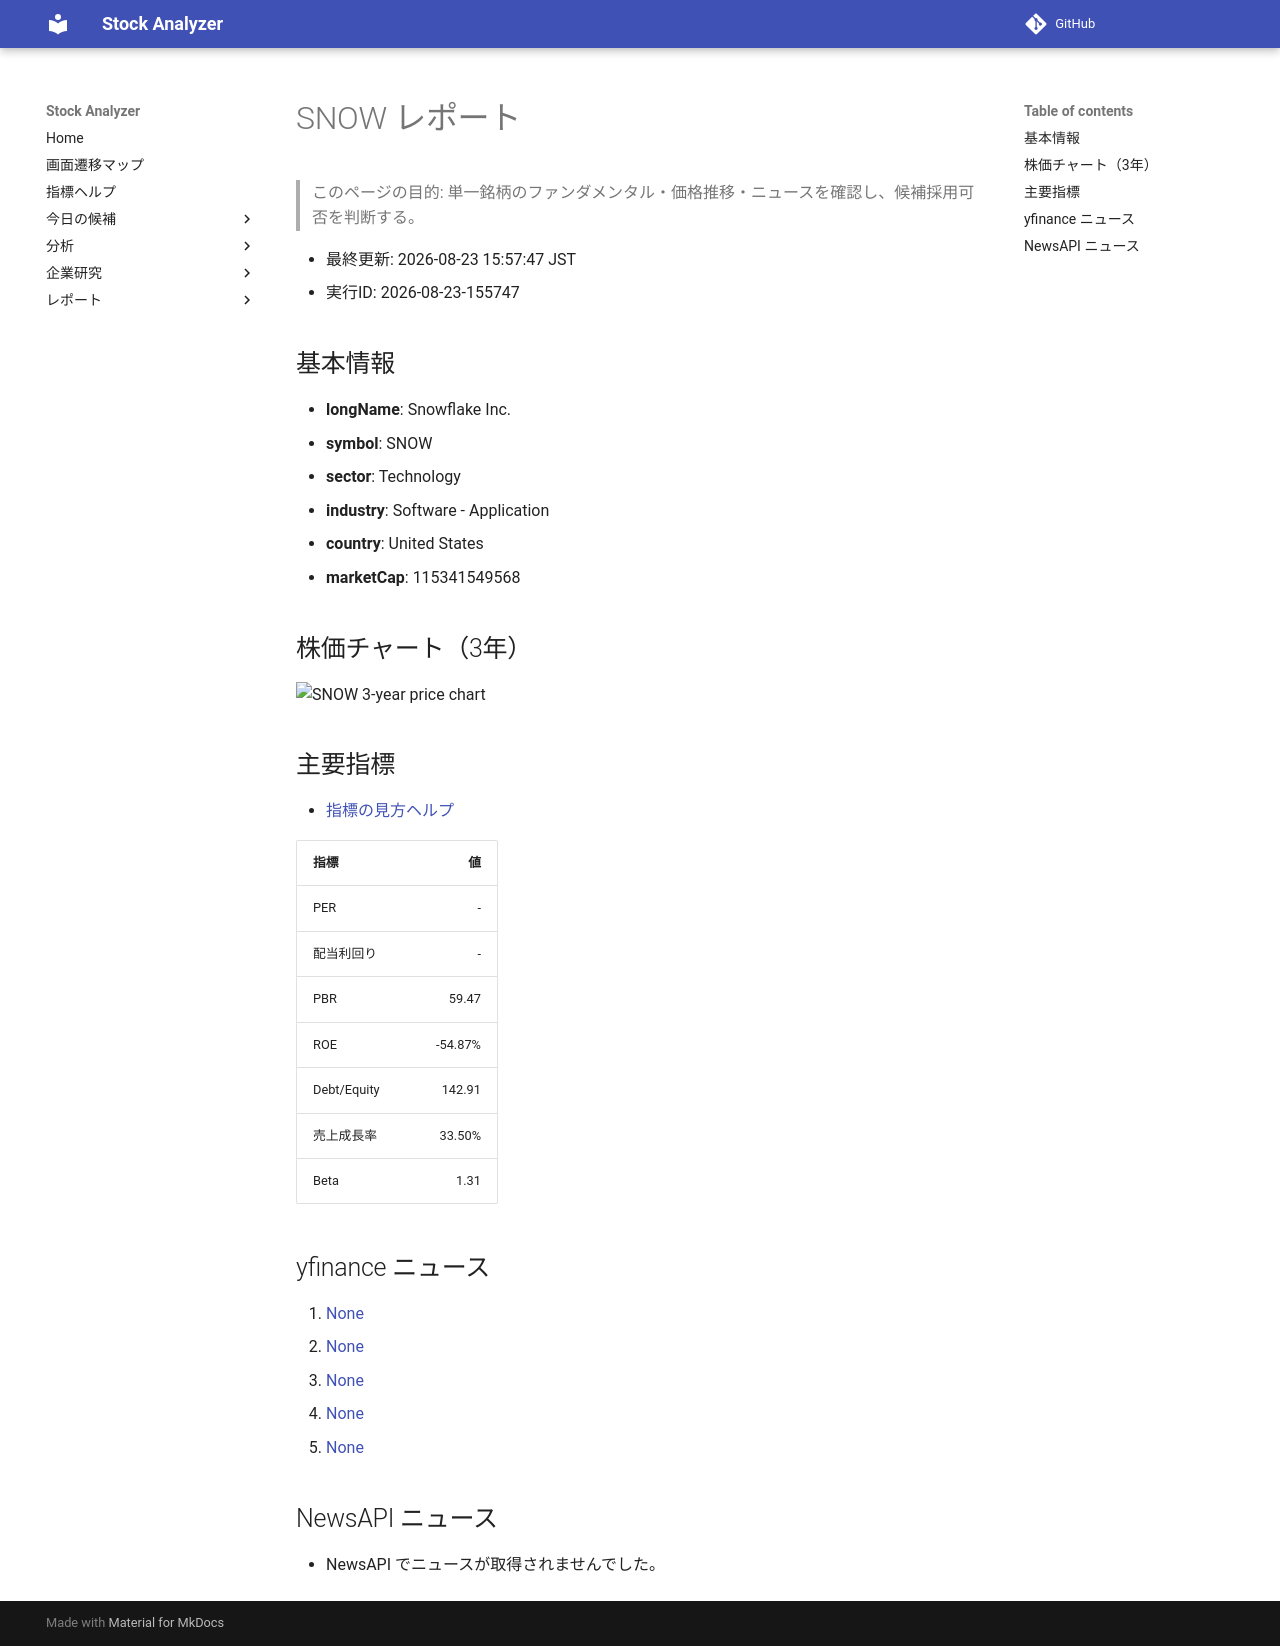

repository: Yumi-note/Making-APP · page: reports/2026-08-23/155747/SNOW/index.html · generator: mkdocs

# SNOW レポート

> このページの目的: 単一銘柄のファンダメンタル・価格推移・ニュースを確認し、候補採用可否を判断する。

- 最終更新: 2026-08-23 15:57:47 JST
- 実行ID: 2026-08-23-155747

## 基本情報

- **longName**: Snowflake Inc.
- **symbol**: SNOW
- **sector**: Technology
- **industry**: Software - Application
- **country**: United States
- **marketCap**: 115341549568

## 株価チャート（3年）

![SNOW 3-year price chart](SNOW_3y.png)

## 主要指標

- [指標の見方ヘルプ](../../../../indicators.md)

| 指標 | 値 |
|---|---:|
| PER | - |
| 配当利回り | - |
| PBR | 59.47 |
| ROE | -54.87% |
| Debt/Equity | 142.91 |
| 売上成長率 | 33.50% |
| Beta | 1.31 |

## yfinance ニュース

1. [None](None)
2. [None](None)
3. [None](None)
4. [None](None)
5. [None](None)

## NewsAPI ニュース

- NewsAPI でニュースが取得されませんでした。
